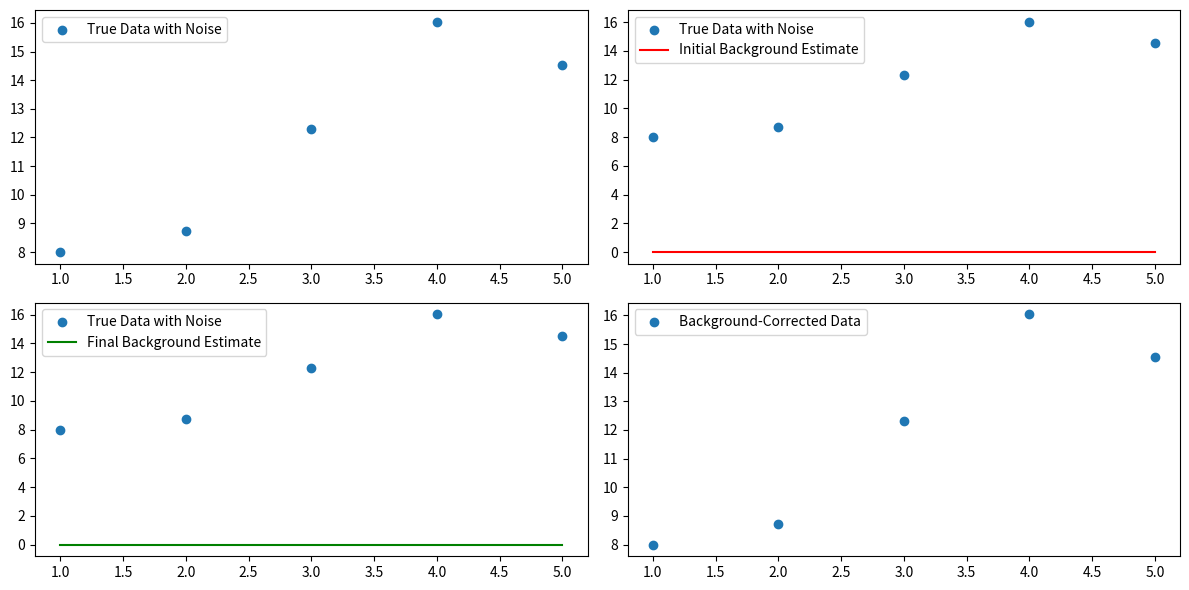

The matplotlib source for this figure:
import numpy as np
import matplotlib.pyplot as plt
from scipy.optimize import curve_fit

# Generate synthetic data
np.random.seed(42)
x = np.array([1, 2, 3, 4, 5])
true_background_params = [2, 5]  # Coefficients for the true background polynomial
y_true = np.polyval(true_background_params, x) + np.random.normal(0, 2, size=len(x))

# Initial guess for background polynomial (1st degree)
initial_guess = np.polyfit(x, y_true, deg=1)

# Define the background polynomial function
def background_poly(x, a, b):
    return a * x + b

# Iterative fitting
for _ in range(5):  # Repeat for a few iterations
    # Subtract current background estimate
    corrected_data = y_true - background_poly(x, *initial_guess)

    # Refit background polynomial
    fit_params, _ = curve_fit(background_poly, x, corrected_data, p0=initial_guess)

    # Update initial guess for the next iteration
    initial_guess = fit_params

# Final background estimate
final_background = initial_guess

# Subtract final background estimate
background_corrected_data = y_true - background_poly(x, *final_background)

# Plotting
plt.figure(figsize=(12, 6))

# Plot the true data with noise
plt.subplot(2, 2, 1)
plt.scatter(x, y_true, label='True Data with Noise')
plt.legend()

# Plot the initial background estimate
plt.subplot(2, 2, 2)
plt.scatter(x, y_true, label='True Data with Noise')
plt.plot(x, background_poly(x, *initial_guess), color='red', label='Initial Background Estimate')
plt.legend()

# Plot the final background estimate
plt.subplot(2, 2, 3)
plt.scatter(x, y_true, label='True Data with Noise')
plt.plot(x, background_poly(x, *final_background), color='green', label='Final Background Estimate')
plt.legend()

# Plot the background-corrected data
plt.subplot(2, 2, 4)
plt.scatter(x, background_corrected_data, label='Background-Corrected Data')
plt.legend()

plt.tight_layout()
plt.show()
